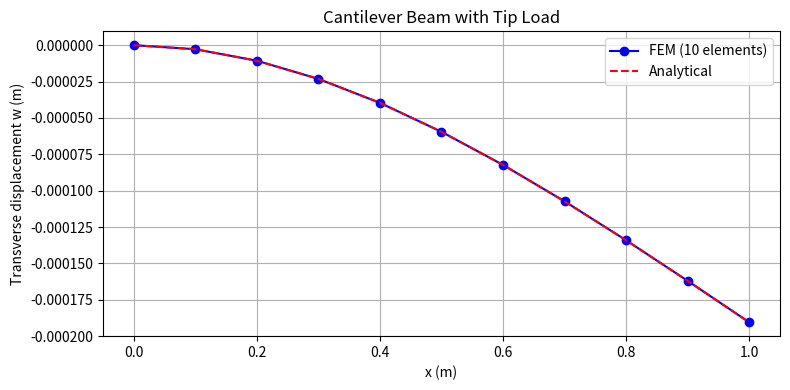

Recreate this plot in Python.
# src/linear_beam.py
import numpy as np
import matplotlib.pyplot as plt

def beam_element_stiffness(L, E, A, I):
    """
    Compute the 6x6 stiffness matrix for an Euler-Bernoulli beam element.
    
    DOF order: [u1, w1, theta1, u2, w2, theta2]
    
    Parameters:
    ----------
    L : float
        Element length
    E : float
        Young's modulus
    A : float
        Cross-sectional area
    I : float
        Second moment of area (area moment of inertia)
        
    Returns:
    -------
    k : np.ndarray (6, 6)
        Element stiffness matrix
    """
    k = np.zeros((6, 6))
    
    # Axial terms
    k[0, 0] =  E * A / L
    k[0, 3] = -E * A / L
    k[3, 0] = -E * A / L
    k[3, 3] =  E * A / L
    
    # Bending terms
    k[1, 1] =  12 * E * I / L**3
    k[1, 2] =   6 * E * I / L**2
    k[1, 4] = -12 * E * I / L**3
    k[1, 5] =   6 * E * I / L**2

    k[2, 1] =   6 * E * I / L**2
    k[2, 2] =   4 * E * I / L
    k[2, 4] =  -6 * E * I / L**2
    k[2, 5] =   2 * E * I / L

    k[4, 1] = -12 * E * I / L**3
    k[4, 2] =  -6 * E * I / L**2
    k[4, 4] =  12 * E * I / L**3
    k[4, 5] =  -6 * E * I / L**2

    k[5, 1] =   6 * E * I / L**2
    k[5, 2] =   2 * E * I / L
    k[5, 4] =  -6 * E * I / L**2
    k[5, 5] =   4 * E * I / L

    # Symmetrize (for numerical safety)
    k = (k + k.T) / 2.0
    return k


def assemble_global_stiffness(elements, nodes, E, A, I):
    """
    Assemble global stiffness matrix.
    
    Parameters:
    ----------
    elements : list of [node_i, node_j]
        Element connectivity
    nodes : np.ndarray (n_nodes, 2)
        Nodal coordinates [x, y] (only x used)
    E, A, I : material and section properties (assumed constant)
        
    Returns:
    -------
    K : np.ndarray (3*n_nodes, 3*n_nodes)
    """
    n_nodes = len(nodes)
    ndof = 3 * n_nodes
    K = np.zeros((ndof, ndof))
    
    for el_idx, (n1, n2) in enumerate(elements):
        x1, _ = nodes[n1]
        x2, _ = nodes[n2]
        L = abs(x2 - x1)
        k_local = beam_element_stiffness(L, E, A, I)
        
        # Global DOF indices for this element
        dof_map = [3*n1, 3*n1+1, 3*n1+2, 3*n2, 3*n2+1, 3*n2+2]
        
        # Assemble
        for i in range(6):
            for j in range(6):
                K[dof_map[i], dof_map[j]] += k_local[i, j]
                
    return K

def assemble_global_matrix(elements, nodes, element_matrix_func):
    """
    Generic assembler: call element_matrix_func(L, elem_idx, n1, n2) for each element.
    """
    n_nodes = len(nodes)
    ndof = 3 * n_nodes
    K = np.zeros((ndof, ndof))
    for el_idx, (n1, n2) in enumerate(elements):
        x1, _ = nodes[n1]
        x2, _ = nodes[n2]
        L = abs(x2 - x1)
        k_local = element_matrix_func(L=L, elem_idx=el_idx, n1=n1, n2=n2)
        dof_map = [3*n1, 3*n1+1, 3*n1+2, 3*n2, 3*n2+1, 3*n2+2]
        for i in range(6):
            for j in range(6):
                K[dof_map[i], dof_map[j]] += k_local[i, j]
    return K

def apply_boundary_conditions(K, F, fixed_dofs):
    """
    Apply homogeneous Dirichlet BCs by modifying K and F.
    """
    K_bc = K.copy()
    F_bc = F.copy()
    
    for dof in fixed_dofs:
        K_bc[dof, :] = 0.0
        K_bc[:, dof] = 0.0
        K_bc[dof, dof] = 1.0
        F_bc[dof] = 0.0
        
    return K_bc, F_bc


def solve_cantilever_tip_load():
    """
    Example: Cantilever beam with tip vertical load.
    - Length L = 1.0 m
    - E = 210e9 Pa, A = 0.01 m², I = 8.333e-6 m⁴ (rectangular 0.1x0.1 m)
    - Tip load P = -1000 N at free end
    """
    # Beam properties
    L = 1.0
    E = 210e9
    b = h = 0.1
    A = b * h
    I = b * h**3 / 12  # = 8.333e-6 m⁴
    
    # Discretization
    n_elements = 10
    n_nodes = n_elements + 1
    x_coords = np.linspace(0, L, n_nodes)
    nodes = np.column_stack([x_coords, np.zeros(n_nodes)])
    elements = [[i, i+1] for i in range(n_elements)]
    
    # Global system
    ndof = 3 * n_nodes
    K = assemble_global_stiffness(elements, nodes, E, A, I)
    F = np.zeros(ndof)
    
    # Apply tip load: vertical force at last node
    tip_node = n_nodes - 1
    F[3*tip_node + 1] = -1000.0  # w-direction (DOF index 1 in node)
    
    # Boundary conditions: clamped at node 0
    fixed_dofs = [0, 1, 2]  # u, w, theta fixed at left end
    
    # Solve
    K_bc, F_bc = apply_boundary_conditions(K, F, fixed_dofs)
    U = np.linalg.solve(K_bc, F_bc)
    
    # Extract displacements
    w = U[1::3]  # w displacements (every 3rd starting at index 1)
    
    # Analytical solution for comparison
    x = x_coords
    w_exact = (-1000.0) * (x**2) * (3*L - x) / (6 * E * I)
    
    # Plot
    plt.figure(figsize=(8, 4))
    plt.plot(x, w, 'bo-', label='FEM (10 elements)')
    plt.plot(x, w_exact, 'r--', label='Analytical')
    plt.xlabel('x (m)')
    plt.ylabel('Transverse displacement w (m)')
    plt.title('Cantilever Beam with Tip Load')
    plt.legend()
    plt.grid(True)
    plt.tight_layout()
    plt.show()
    
    print(f"Tip displacement (FEM): {w[-1]:.6e} m")
    print(f"Tip displacement (Exact): {w_exact[-1]:.6e} m")
    print(f"Error: {abs(w[-1] - w_exact[-1]) / abs(w_exact[-1]) * 100:.2f}%")
    
    return U

def solve_cantilever_axial_and_transverse_load():
    """
    Example: Cantilever beam with tip axial tension P and transverse load Q.
    
    - Length L = 1.0 m
    - Rectangular cross-section: b = h = 0.1 m
    - E = 210e9 Pa
    - Tip loads: 
        * Axial tension P = 10,000 N (positive = tension)
        * Transverse load Q = -1,000 N (negative = downward)
    """
    # Beam properties
    L = 1.0
    E = 210e9
    b = h = 0.1
    A = b * h
    I = b * h**3 / 12  # = 8.333e-6 m⁴
    
    # Loads
    P = 10000.0   # Axial tension (N)
    Q = -1000.0   # Transverse tip load (N)
    
    # Discretization
    n_elements = 10
    n_nodes = n_elements + 1
    x_coords = np.linspace(0, L, n_nodes)
    nodes = np.column_stack([x_coords, np.zeros(n_nodes)])
    elements = [[i, i+1] for i in range(n_elements)]
    
    # Global system
    ndof = 3 * n_nodes
    K = assemble_global_stiffness(elements, nodes, E, A, I)
    F = np.zeros(ndof)
    
    # Apply tip loads at last node
    tip_node = n_nodes - 1
    F[3*tip_node + 0] = P   # u-direction (axial)
    F[3*tip_node + 1] = Q   # w-direction (transverse)
    # Moment = 0 → no load on theta DOF
    
    # Boundary conditions: clamped at node 0 (u=0, w=0, theta=0)
    fixed_dofs = [0, 1, 2]
    
    # Solve
    K_bc, F_bc = apply_boundary_conditions(K, F, fixed_dofs)
    U = np.linalg.solve(K_bc, F_bc)
    
    # Extract displacements
    u = U[0::3]   # axial displacement
    w = U[1::3]   # transverse displacement
    
    # Analytical solutions
    x = x_coords
    u_exact = (P / (E * A)) * x
    w_exact = Q * (x**2) * (3*L - x) / (6 * E * I)
    
    # Plot axial displacement
    plt.figure(figsize=(12, 4))
    
    plt.subplot(1, 2, 1)
    plt.plot(x, u, 'bo-', label='FEM')
    plt.plot(x, u_exact, 'r--', label='Analytical')
    plt.xlabel('x (m)')
    plt.ylabel('Axial displacement u (m)')
    plt.title('Axial Displacement')
    plt.legend()
    plt.grid(True)
    
    # Plot transverse displacement
    plt.subplot(1, 2, 2)
    plt.plot(x, w, 'bo-', label='FEM')
    plt.plot(x, w_exact, 'r--', label='Analytical')
    plt.xlabel('x (m)')
    plt.ylabel('Transverse displacement w (m)')
    plt.title('Transverse Displacement')
    plt.legend()
    plt.grid(True)
    
    plt.tight_layout()
    plt.show()
    
    # Print tip results
    print(f"Tip axial displacement (FEM):   {u[-1]:.6e} m")
    print(f"Tip axial displacement (Exact): {u_exact[-1]:.6e} m")
    print(f"Tip axial error: {abs(u[-1] - u_exact[-1]) / abs(u_exact[-1]) * 100:.2f}%\n")
    
    print(f"Tip transverse displacement (FEM):   {w[-1]:.6e} m")
    print(f"Tip transverse displacement (Exact): {w_exact[-1]:.6e} m")
    print(f"Tip transverse error: {abs(w[-1] - w_exact[-1]) / abs(w_exact[-1]) * 100:.2f}%")
    
    return U



if __name__ == "__main__":
    solve_cantilever_tip_load()